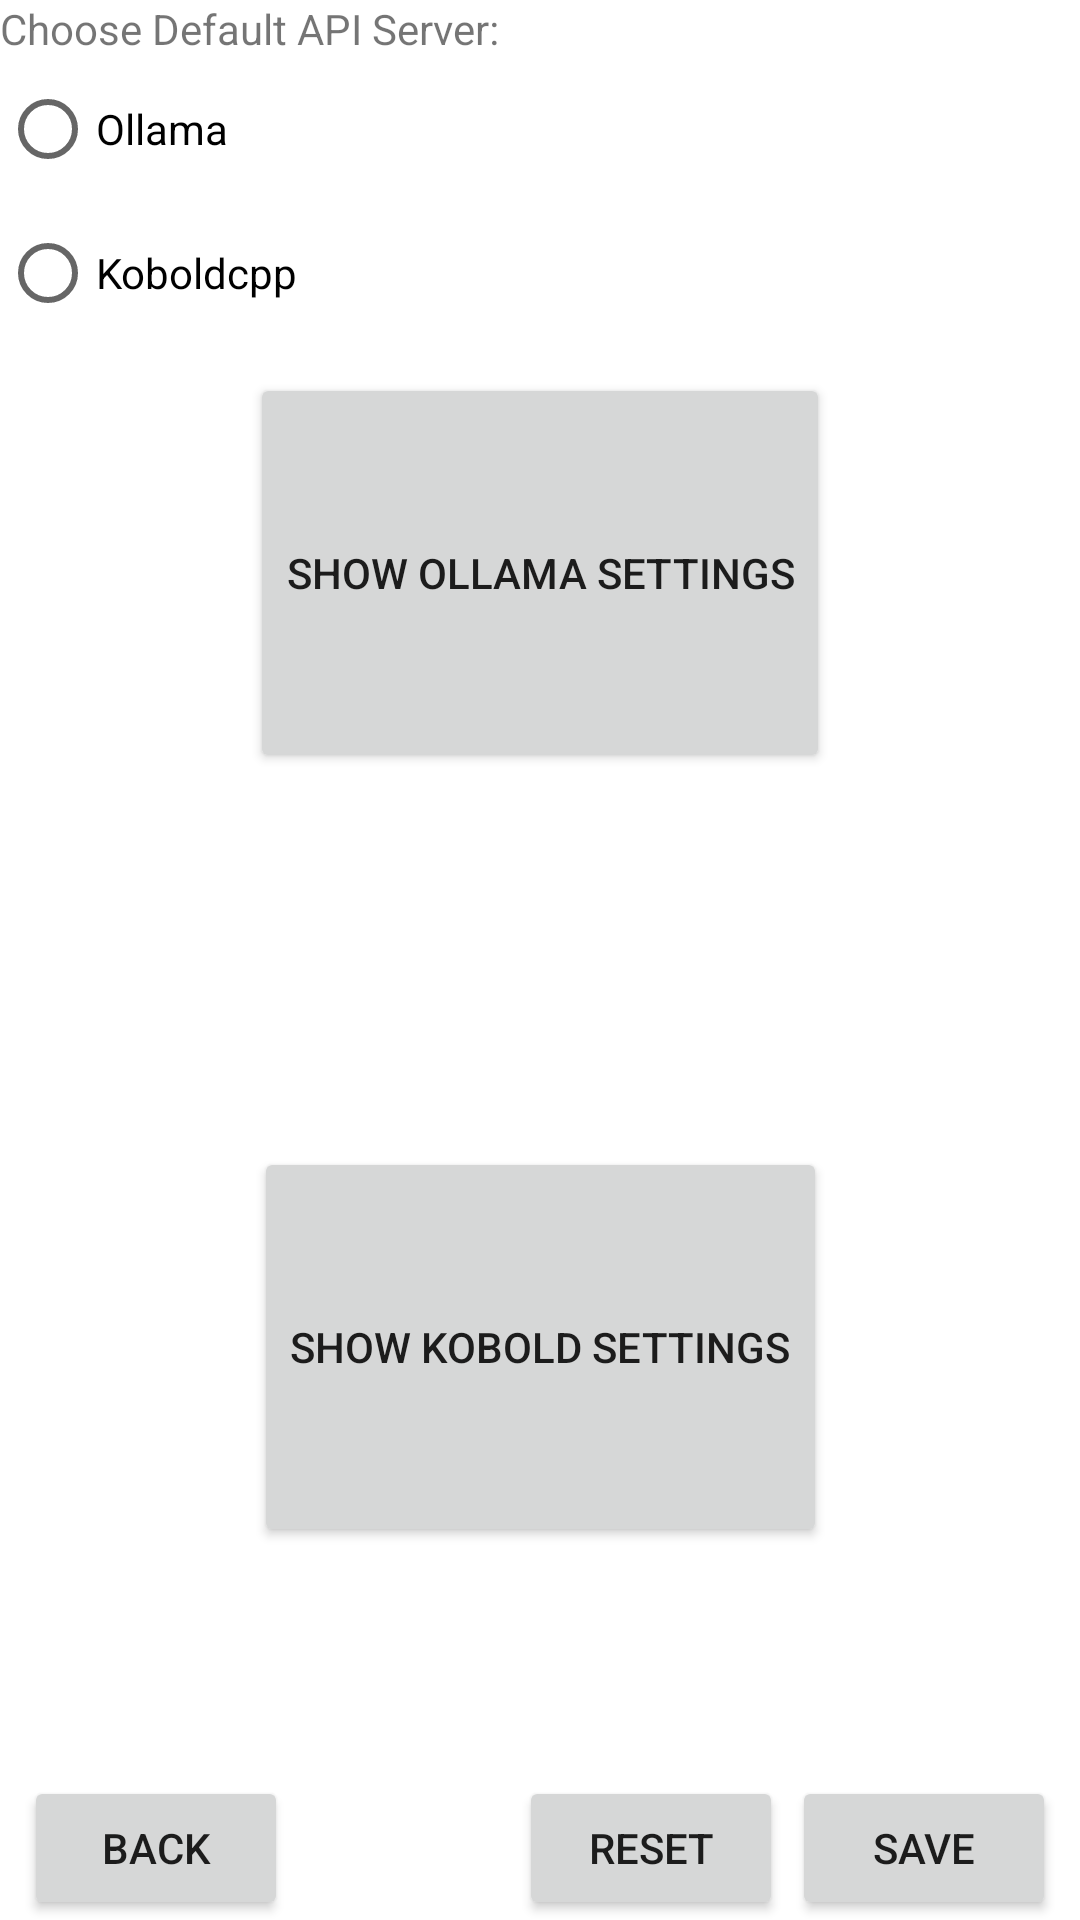

Layout XML and referenced resources for this Android screen:
<!-- AndroidManifest.xml: application theme Theme.ChibiChat -->
<!-- res/layout/activity_settings.xml -->
<?xml version="1.0" encoding="utf-8"?>
<androidx.constraintlayout.widget.ConstraintLayout xmlns:android="http://schemas.android.com/apk/res/android"
    xmlns:app="http://schemas.android.com/apk/res-auto"
    xmlns:tools="http://schemas.android.com/tools"
    android:layout_width="match_parent"
    android:layout_height="match_parent"
    android:fitsSystemWindows="false"
    tools:context=".SettingsActivity">

    <TextView
        android:id="@+id/tvChooseServer"
        android:layout_width="wrap_content"
        android:layout_height="wrap_content"
        android:text="Choose Default API Server:"
        app:layout_constraintTop_toTopOf="parent"
        app:layout_constraintStart_toStartOf="parent">
    </TextView>

    <Button
        android:id="@+id/btnOllama"
        android:layout_width="wrap_content"
        android:layout_height="400px"
        android:text="Show Ollama settings"
        app:layout_constraintTop_toTopOf="parent"
        app:layout_constraintStart_toStartOf="parent"
        app:layout_constraintEnd_toEndOf="parent"
        app:layout_constraintBottom_toTopOf="@id/btnKobold"
        />

    <Button
        android:id="@+id/btnKobold"
        android:layout_width="wrap_content"
        android:layout_height="400px"
        android:text="Show Kobold settings"
        app:layout_constraintTop_toBottomOf="@id/btnOllama"
        app:layout_constraintStart_toStartOf="parent"
        app:layout_constraintEnd_toEndOf="parent"
        app:layout_constraintBottom_toBottomOf="parent"/>

    <Button
        android:id="@+id/btnSettingsReset"
        android:layout_width="0dp"
        android:layout_height="wrap_content"
        android:layout_marginStart="30dp"
        android:layout_marginEnd="3dp"
        android:text="Reset"
        app:layout_constraintBottom_toBottomOf="parent"
        app:layout_constraintEnd_toStartOf="@+id/btnSettingsSave" />
    <Button
        android:id="@+id/btnSettingsSave"
        android:layout_width="wrap_content"
        android:layout_height="wrap_content"
        android:layout_marginEnd="8dp"
        android:text="Save"
        app:layout_constraintBottom_toBottomOf="parent"
        app:layout_constraintEnd_toEndOf="parent" />
    <Button
        android:id="@+id/btnSettingsBack"
        android:layout_width="wrap_content"
        android:layout_height="wrap_content"
        android:layout_marginStart="8dp"
        android:text="Back"
        app:layout_constraintBottom_toBottomOf="parent"
        app:layout_constraintStart_toStartOf="parent" />
<RadioGroup
    android:layout_width="match_parent"
    android:layout_height="wrap_content"
    app:layout_constraintTop_toBottomOf="@id/tvChooseServer"
    app:layout_constraintStart_toStartOf="parent"
    app:layout_constraintEnd_toEndOf="parent">
    <RadioButton
        android:id="@+id/rbOllama"
        android:layout_width="wrap_content"
        android:layout_height="wrap_content"
        android:text="Ollama"/>

    <RadioButton
        android:id="@+id/rbKobold"
        android:layout_width="wrap_content"
        android:layout_height="wrap_content"
        android:text="Koboldcpp"
     />
</RadioGroup>

</androidx.constraintlayout.widget.ConstraintLayout>
<!-- resources referenced by this layout -->
<resources>
  <style name="Theme.ChibiChat" parent="Theme.MaterialComponents.DayNight.DarkActionBar">
          
          <item name="colorPrimary">@color/purple_500</item>
          <item name="colorPrimaryVariant">@color/purple_700</item>
          <item name="colorOnPrimary">@color/white</item>
          
          <item name="colorSecondary">@color/teal_200</item>
          <item name="colorSecondaryVariant">@color/teal_700</item>
          <item name="colorOnSecondary">@color/black</item>
          
          <item name="android:statusBarColor">?attr/colorPrimaryVariant</item>
          
      </style>
  <color name="purple_500">#FF6200EE</color>
  <color name="purple_700">#FF3700B3</color>
  <color name="white">#FFFFFFFF</color>
  <color name="teal_200">#FF03DAC5</color>
  <color name="teal_700">#FF018786</color>
  <color name="black">#FF000000</color>
</resources>
